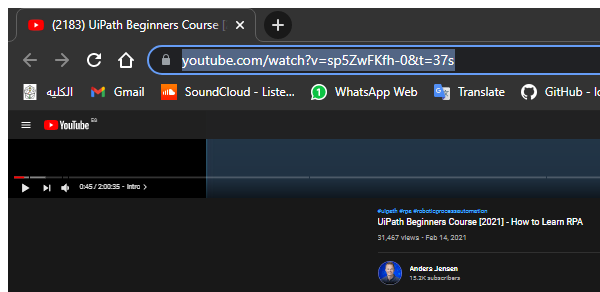
Task: massge done

Workflow: getCommmentsFromYouutube

Step 1: Attach Browser 'chrome.exe (2183)' in window '(2183) UiPath Beginners Course [2021] - How to Learn RPA - YouTube' (chrome.exe)

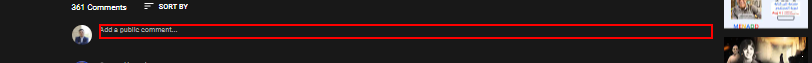
Step 2: type "thanks !  alot ...... from rebot" into the element 'placeholder-area'

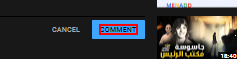
Step 3: click on the yt-formatted-string 'Comment'